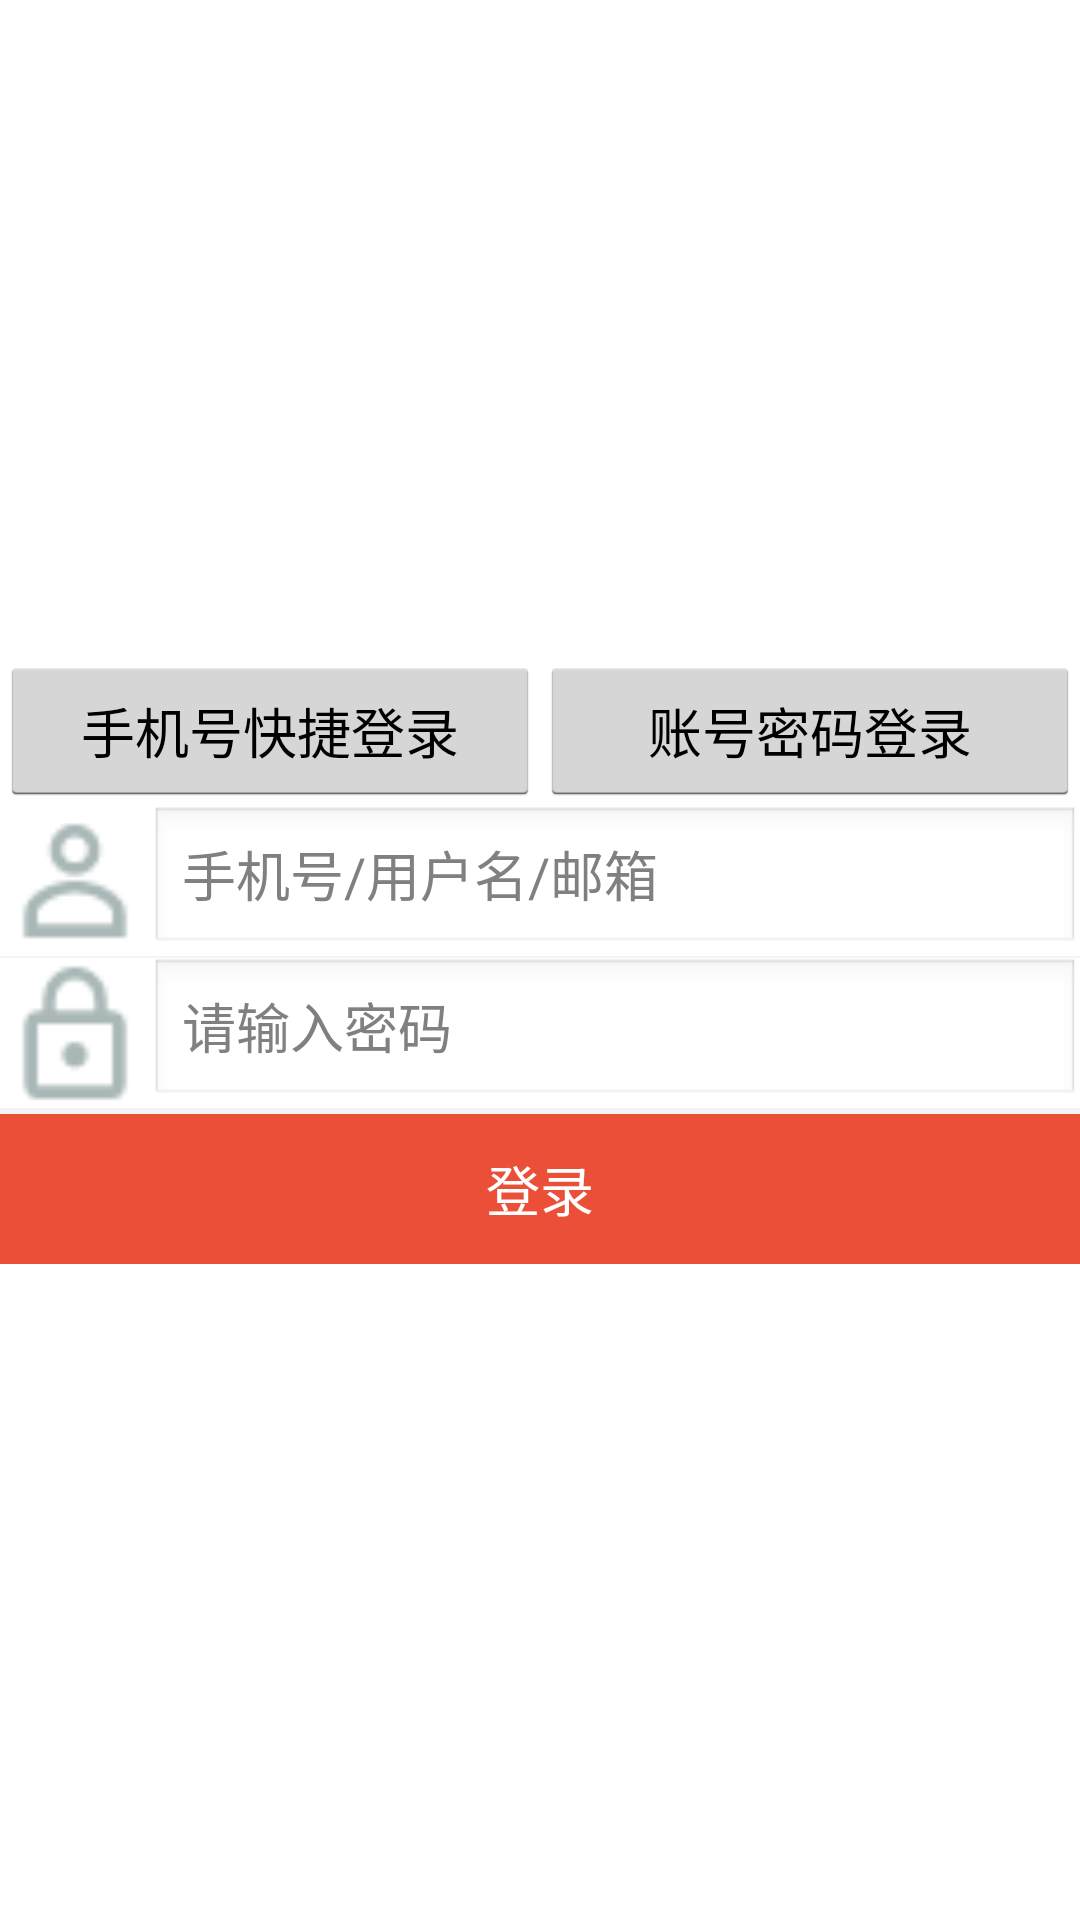

Android layout source for this screen:
<!-- AndroidManifest.xml: application theme android:Theme.Holo.Light.NoActionBar -->
<!-- res/layout/login2.xml -->
<?xml version="1.0" encoding="utf-8"?>
<RelativeLayout xmlns:android="http://schemas.android.com/apk/res/android"
    xmlns:tools="http://schemas.android.com/tools"
    android:layout_width="match_parent"
    android:layout_height="match_parent"
    android:gravity="center"
    tools:context="com.jdd.jiandandian.activity.login">


    <LinearLayout
        android:layout_width="400dp"
        android:layout_height="300dp"
        android:gravity="center"
        android:orientation="vertical">

        <LinearLayout
            android:layout_width="match_parent"
            android:layout_height="50dp"
            android:orientation="horizontal">

            <Button
                android:layout_width="0dp"
                android:layout_height="match_parent"
                android:layout_weight="1"
                android:text="手机号快捷登录" />

            <Button
                android:layout_width="0dp"
                android:layout_height="match_parent"
                android:layout_weight="1"
                android:text="账号密码登录" />
        </LinearLayout>

        <LinearLayout
            android:layout_width="match_parent"
            android:layout_height="50dp"
            android:orientation="horizontal">

            <TextView
                android:layout_width="50dp"
                android:layout_height="match_parent"
                android:background="@drawable/my" />

            <EditText
                android:layout_width="match_parent"
                android:layout_height="match_parent"
                android:background="@android:drawable/edit_text"
                android:hint="手机号/用户名/邮箱" />
        </LinearLayout>

        <View
            android:layout_width="match_parent"
            android:layout_height="0.5dp"
            android:background="@color/gray"></View>

        <LinearLayout
            android:layout_width="match_parent"
            android:layout_height="50dp"
            android:orientation="horizontal">

            <TextView
                android:layout_width="50dp"
                android:layout_height="match_parent"
                android:background="@drawable/password" />

            <EditText
                android:layout_width="match_parent"
                android:layout_height="match_parent"
                android:background="@android:drawable/edit_text"
                android:hint="请输入密码" />
        </LinearLayout>

        <View
            android:layout_width="match_parent"
            android:layout_height="2dp"
            android:background="@color/gray"></View>

        <LinearLayout
            android:layout_width="match_parent"
            android:layout_height="50dp"
            android:orientation="horizontal">

            <Button
                android:layout_width="match_parent"
                android:layout_height="match_parent"
                android:background="@color/default_color"
                android:text="@string/login"
                android:textColor="@color/white" />
        </LinearLayout>
    </LinearLayout>
</RelativeLayout>
<!-- resources referenced by this layout -->
<resources>
  <color name="default_color">#eb4f38</color>
  <color name="gray">#f4f4f4</color>
  <color name="white">#ffffff</color>
  <!-- drawable my: png bitmap (drawable, 657 bytes) -->
  <!-- drawable password: png bitmap (drawable, 588 bytes) -->
  <string name="login">登录</string>
</resources>
